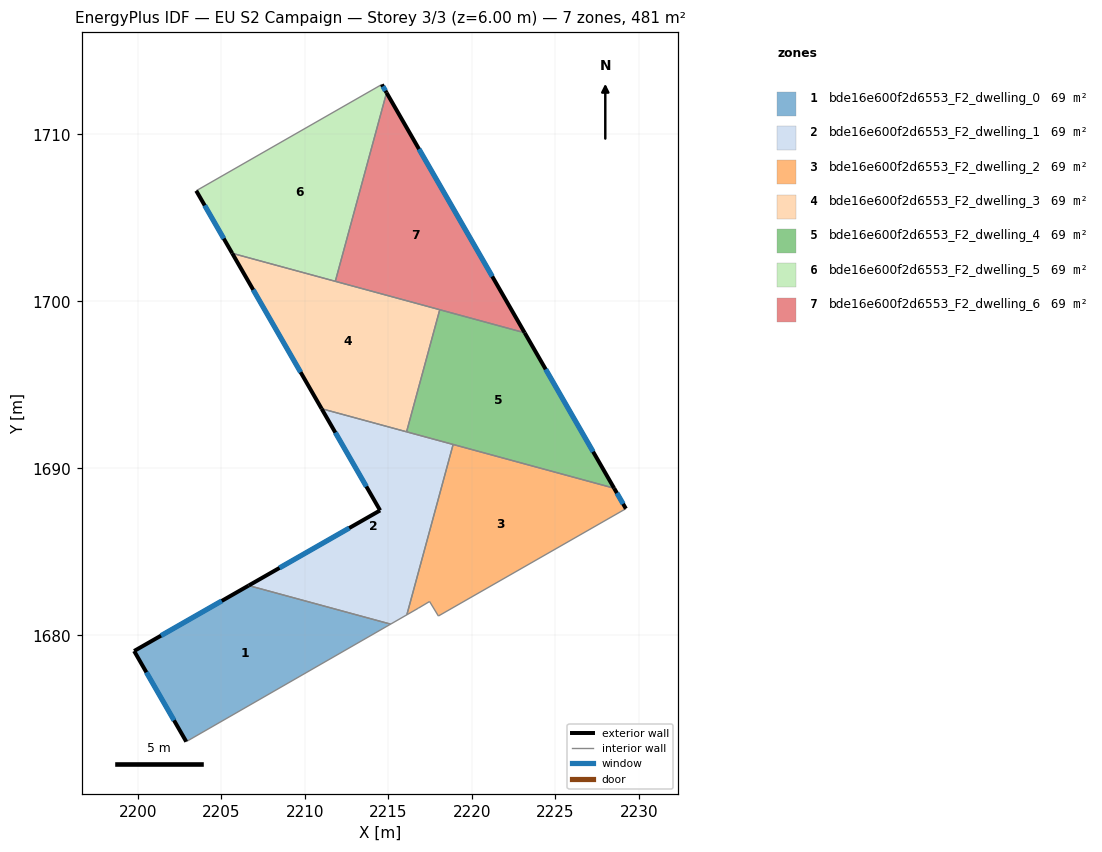
=== STOREY PLAN SPEC (per zone: floor XY polygon, exterior-wall plan segments, windows/doors) ===
zone 1: bde16e600f2d6553_F2_dwelling_0  (68.8 m²)
  floor: (2215.13, 1680.68) (2202.89, 1673.64) (2199.77, 1679.07) (2206.63, 1682.99)
  exterior wall: (2199.77, 1679.07) – (2202.89, 1673.64)  [6.3 m]
    window: (2200.51, 1677.79) – (2202.16, 1674.91)  [5.3 m²]
  exterior wall: (2206.63, 1682.99) – (2199.77, 1679.07)  [7.9 m]
    window: (2205.02, 1682.07) – (2201.38, 1679.99)  [6.7 m²]
  interior walls: 2
zone 2: bde16e600f2d6553_F2_dwelling_1  (68.8 m²)
  floor: (2218.88, 1691.43) (2216.10, 1681.23) (2215.13, 1680.68) (2206.63, 1682.99) (2214.50, 1687.49) (2211.00, 1693.58)
  exterior wall: (2214.50, 1687.49) – (2206.63, 1682.99)  [9.1 m]
    window: (2212.65, 1686.43) – (2208.48, 1684.04)  [7.7 m²]
  exterior wall: (2211.00, 1693.58) – (2214.50, 1687.49)  [7.0 m]
    window: (2211.82, 1692.15) – (2213.68, 1688.92)  [5.9 m²]
  interior walls: 5
zone 3: bde16e600f2d6553_F2_dwelling_2  (68.8 m²)
  floor: (2228.52, 1688.82) (2229.22, 1687.59) (2217.99, 1681.16) (2217.47, 1682.03) (2216.78, 1681.62) (2216.10, 1681.23) (2218.88, 1691.43)
  exterior wall: (2229.22, 1687.59) – (2228.52, 1688.82)  [1.4 m]
    window: (2229.06, 1687.88) – (2228.68, 1688.53)  [1.2 m²]
  interior walls: 6
zone 4: bde16e600f2d6553_F2_dwelling_3  (68.8 m²)
  floor: (2218.08, 1699.50) (2216.09, 1692.19) (2211.00, 1693.58) (2205.65, 1702.88)
  exterior wall: (2205.65, 1702.88) – (2211.00, 1693.58)  [10.7 m]
    window: (2206.90, 1700.70) – (2209.74, 1695.76)  [9.1 m²]
  interior walls: 4
zone 5: bde16e600f2d6553_F2_dwelling_4  (68.8 m²)
  floor: (2223.16, 1698.12) (2228.52, 1688.82) (2216.09, 1692.19) (2218.08, 1699.50)
  exterior wall: (2228.52, 1688.82) – (2223.16, 1698.12)  [10.7 m]
    window: (2227.26, 1691.00) – (2224.42, 1695.94)  [9.1 m²]
  interior walls: 4
zone 6: bde16e600f2d6553_F2_dwelling_5  (68.8 m²)
  floor: (2214.61, 1712.99) (2214.89, 1712.50) (2211.82, 1701.21) (2205.65, 1702.88) (2203.49, 1706.63)
  exterior wall: (2203.49, 1706.63) – (2205.65, 1702.88)  [4.3 m]
    window: (2204.00, 1705.75) – (2205.14, 1703.76)  [3.6 m²]
  exterior wall: (2214.89, 1712.50) – (2214.61, 1712.99)  [0.6 m]
    window: (2214.82, 1712.62) – (2214.67, 1712.88)  [0.5 m²]
  interior walls: 3
zone 7: bde16e600f2d6553_F2_dwelling_6  (68.8 m²)
  floor: (2214.89, 1712.50) (2223.16, 1698.12) (2211.82, 1701.21)
  exterior wall: (2223.16, 1698.12) – (2214.89, 1712.50)  [16.6 m]
    window: (2221.22, 1701.50) – (2216.83, 1709.12)  [14.0 m²]
  interior walls: 3

=== DERIVED (storey summary) ===
Building: EU S2 Campaign
Storey: 3 of 3  (floor level z = 6.00 m)
Storey gross floor area: 481.4 m²
Zones on this storey: 7
  - bde16e600f2d6553_F2_dwelling_0: floor 68.8 m²; exterior wall 14.2 m (42.5 m²); 2 window(s) 11.9 m²; WWR 28.1%
  - bde16e600f2d6553_F2_dwelling_1: floor 68.8 m²; exterior wall 16.1 m (48.3 m²); 2 window(s) 13.6 m²; WWR 28.1%
  - bde16e600f2d6553_F2_dwelling_2: floor 68.8 m²; exterior wall 1.4 m (4.2 m²); 1 window(s) 1.2 m²; WWR 28.1%
  - bde16e600f2d6553_F2_dwelling_3: floor 68.8 m²; exterior wall 10.7 m (32.2 m²); 1 window(s) 9.1 m²; WWR 28.1%
  - bde16e600f2d6553_F2_dwelling_4: floor 68.8 m²; exterior wall 10.7 m (32.2 m²); 1 window(s) 9.1 m²; WWR 28.1%
  - bde16e600f2d6553_F2_dwelling_5: floor 68.8 m²; exterior wall 4.9 m (14.7 m²); 2 window(s) 4.1 m²; WWR 28.1%
  - bde16e600f2d6553_F2_dwelling_6: floor 68.8 m²; exterior wall 16.6 m (49.8 m²); 1 window(s) 14.0 m²; WWR 28.1%
Zone adjacency (shared interzone walls):
  - bde16e600f2d6553_F2_dwelling_0 ↔ bde16e600f2d6553_F2_dwelling_1
  - bde16e600f2d6553_F2_dwelling_1 ↔ bde16e600f2d6553_F2_dwelling_2
  - bde16e600f2d6553_F2_dwelling_1 ↔ bde16e600f2d6553_F2_dwelling_3
  - bde16e600f2d6553_F2_dwelling_1 ↔ bde16e600f2d6553_F2_dwelling_4
  - bde16e600f2d6553_F2_dwelling_2 ↔ bde16e600f2d6553_F2_dwelling_4
  - bde16e600f2d6553_F2_dwelling_3 ↔ bde16e600f2d6553_F2_dwelling_4
  - bde16e600f2d6553_F2_dwelling_3 ↔ bde16e600f2d6553_F2_dwelling_5
  - bde16e600f2d6553_F2_dwelling_3 ↔ bde16e600f2d6553_F2_dwelling_6
  - bde16e600f2d6553_F2_dwelling_4 ↔ bde16e600f2d6553_F2_dwelling_6
  - bde16e600f2d6553_F2_dwelling_5 ↔ bde16e600f2d6553_F2_dwelling_6